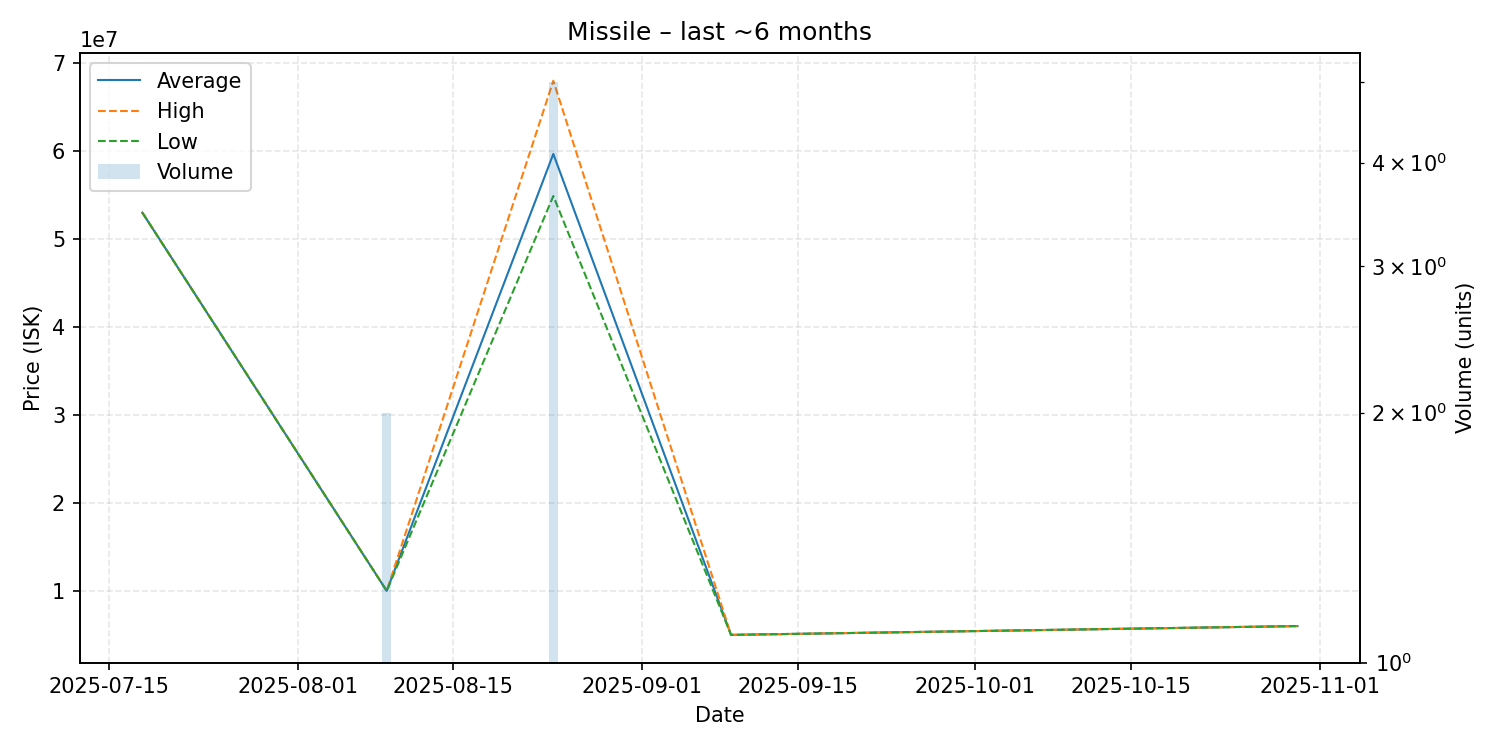

The table this chart was drawn from, first rows:
date, average, highest, lowest, order_count, volume
2025-07-18, 53000000, 53000000, 53000000, 1, 1
2025-08-09, 10005000, 10010000, 10000000, 2, 2
2025-08-24, 59678000, 68000000, 54890000, 5, 5
2025-09-09, 5001000, 5001000, 5001000, 1, 1
2025-10-30, 6001000, 6001000, 6001000, 1, 1
